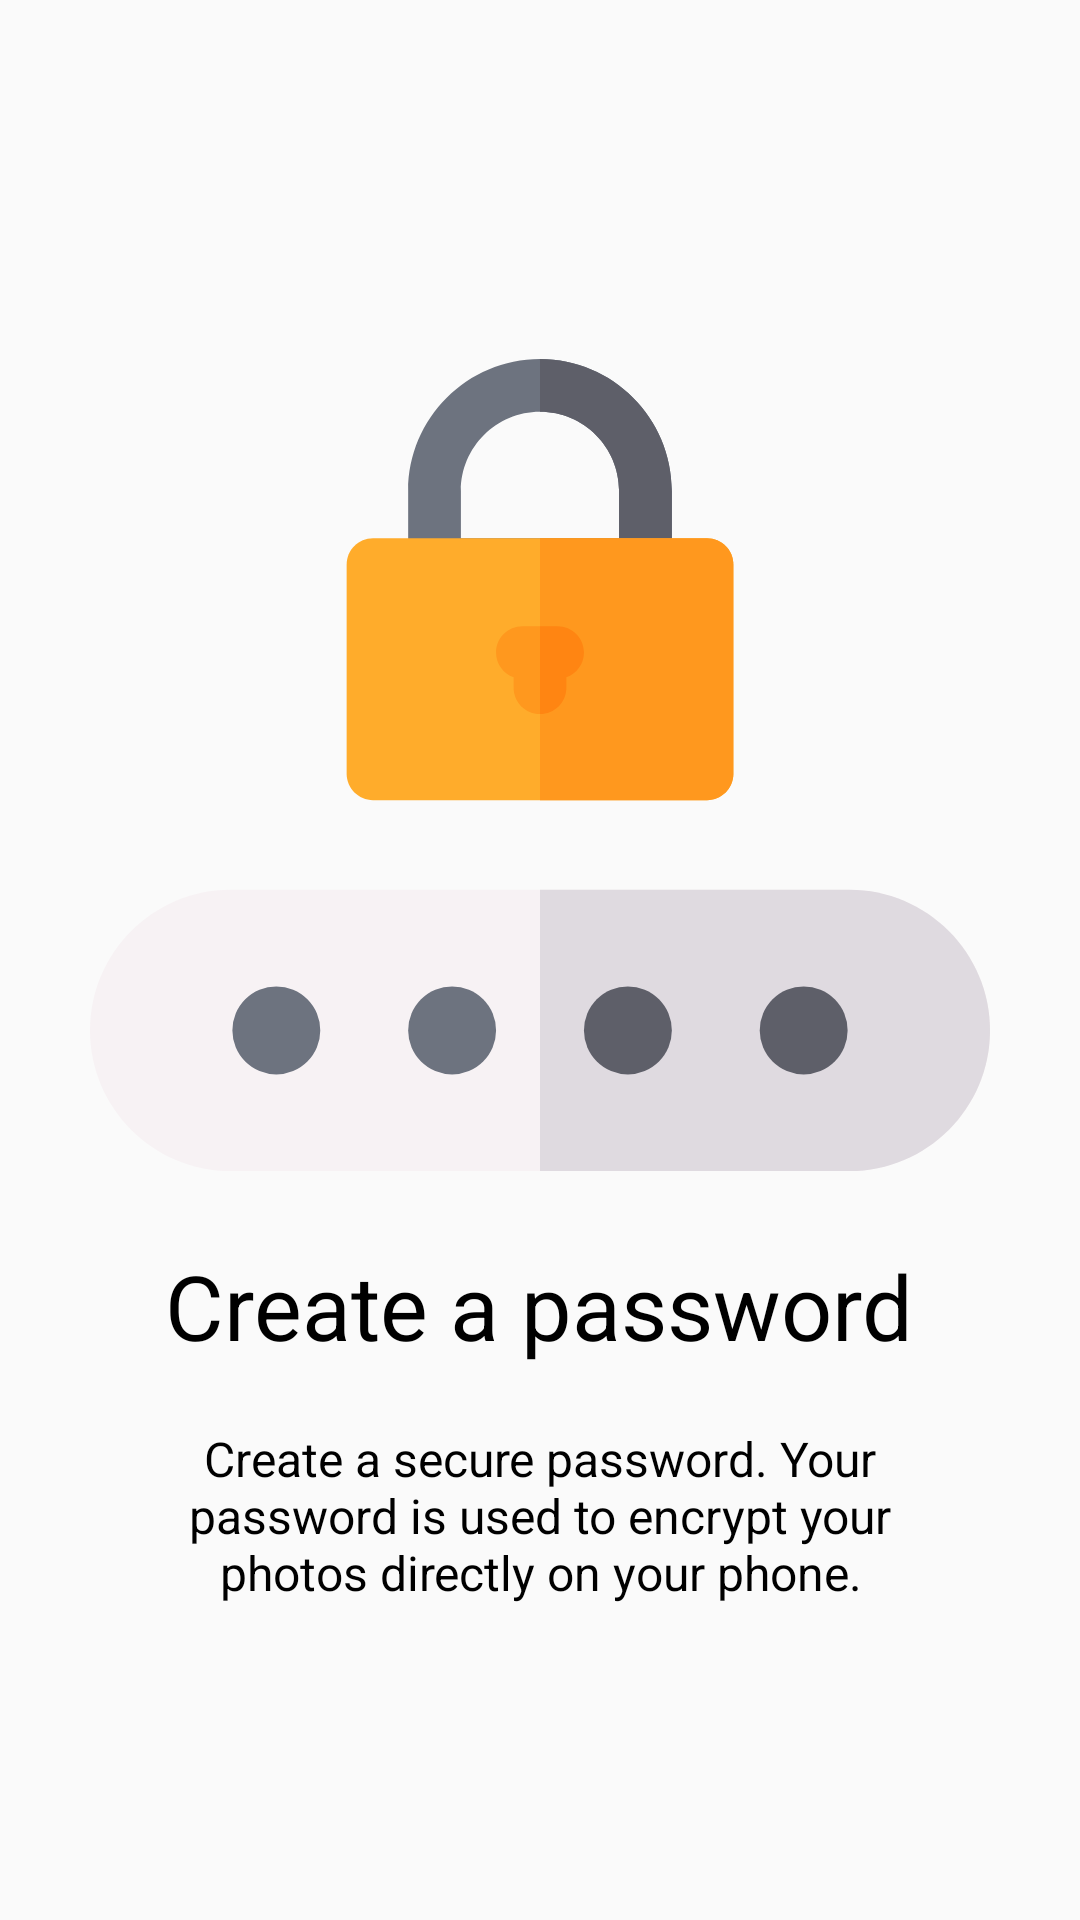

Write the Android layout XML for this screen, with the resource values it uses.
<!-- AndroidManifest.xml: application theme AppTheme -->
<!-- res/layout/fragment_onboarding_slide_2.xml -->
<?xml version="1.0" encoding="utf-8"?>
<LinearLayout xmlns:android="http://schemas.android.com/apk/res/android"
    android:layout_width="match_parent"
    android:layout_height="match_parent"
    android:layout_marginStart="40dp"
    android:layout_marginEnd="40dp"
    android:gravity="center"
    android:orientation="vertical">

    <ImageView
        android:layout_width="300dp"
        android:layout_height="300dp"
        android:layout_marginBottom="10dp"
        android:src="@drawable/ic_password_colored" />

    <TextView
        android:layout_width="wrap_content"
        android:layout_height="wrap_content"
        android:text="@string/onboarding_slide2_title"
        android:textSize="30sp" />

    <TextView
        android:layout_width="wrap_content"
        android:layout_height="wrap_content"
        android:layout_marginTop="20dp"
        android:maxWidth="250dp"
        android:text="@string/onboarding_slide2_description"
        android:textAlignment="center" />
</LinearLayout>
<!-- resources referenced by this layout -->
<resources>
  <string name="onboarding_slide2_description">Create a secure password. Your password is used to encrypt your photos directly on your phone.</string>
  <string name="onboarding_slide2_title">Create a password</string>
  <color name="colorPrimary">#50C9C3</color>
  <color name="colorPrimaryDark">#319f99</color>
  <color name="colorAccent">#50c9c3</color>
  <color name="background">#FAFAFA</color>
  <color name="textColor">@android:color/black</color>
  <color name="secondaryTextColor">#737373</color>
  <style name="ActionModeCloseButtonStyle">
          <item name="tint">@color/textColor</item>
      </style>
  <style name="TextViewStyle" parent="android:Widget.TextView">
          <item name="android:textSize">16sp</item>
          <item name="android:textFontWeight">400</item>
          <item name="android:scrollbarSize">0dp</item>
      </style>
  <style name="buttonStyle" parent="android:Widget.Holo.Button">
          <item name="android:textFontWeight">600</item>
          <item name="android:textSize">18sp</item>
          <item name="android:background">@drawable/bg_button</item>
          <item name="android:padding">5dp</item>
      </style>
  <style name="ProgressBarHorizontalStyle" parent="android:Widget.ProgressBar.Horizontal">
          <item name="android:progressDrawable">@drawable/bg_thick_progress_bar</item>
          <item name="android:minHeight">15dip</item>
          <item name="android:maxHeight">15dip</item>
      </style>
  <style name="editTextStyle" parent="android:Widget.EditText">
          <item name="android:textFontWeight">400</item>
      </style>
  <style name="BottomSheetDialogBaseStyle" parent="Theme.Design.Light.BottomSheetDialog">
          <item name="bottomSheetStyle">@style/ModalTransparentBottomSheetStyle</item>
      </style>
  <!-- drawable bg_button (drawable) -->
  <?xml version="1.0" encoding="utf-8"?>
  <selector xmlns:android="http://schemas.android.com/apk/res/android">
      <item android:drawable="@drawable/bg_button_disabled" android:state_enabled="false"/>
      <item android:drawable="@drawable/bg_button_normal" />
  </selector>
  <style name="ModalTransparentBottomSheetStyle" parent="Widget.Design.BottomSheet.Modal">
          <item name="android:background">@android:color/transparent</item>
      </style>
  <!-- drawable bg_dialog_round (drawable) -->
  <?xml version="1.0" encoding="utf-8"?>
  <shape xmlns:android="http://schemas.android.com/apk/res/android">
      <corners
          android:radius="@dimen/round_corners_radius"/>
      <solid android:color="@color/background" />
  </shape>
  <style name="AlertDialogButtonBarPositiveStyle" parent="AlertDialogButtonBarStyle">
          <item name="android:textColor">@android:color/holo_green_dark</item>
      </style>
  <style name="AlertDialogButtonBarNegativeStyle" parent="AlertDialogButtonBarStyle">
          <item name="android:textColor">@android:color/holo_red_dark</item>
      </style>
  <style name="AlertDialogButtonBarNeutralStyle" parent="AlertDialogButtonBarStyle">
          <item name="android:textColor">@color/textColor</item>
      </style>
  <!-- drawable bg_button_normal (drawable) -->
  <?xml version="1.0" encoding="utf-8"?>
  <selector xmlns:android="http://schemas.android.com/apk/res/android" >
      <item >
          <shape android:shape="rectangle"  >
              <corners android:radius="@dimen/slight_round_corners_radius" />
              <solid android:color="@color/colorPrimary" />
          </shape>
      </item>
  </selector>
  <color name="disabledColor">@color/gray</color>
  <dimen name="round_corners_radius">18dp</dimen>
  <style name="AlertDialogButtonBarStyle" parent="Widget.AppCompat.Button.ButtonBar.AlertDialog">
          <item name="android:textSize">15sp</item>
          <item name="android:textFontWeight">600</item>
      </style>
  <dimen name="slight_round_corners_radius">8dp</dimen>
  <color name="gray">#D6D7D7</color>
</resources>
